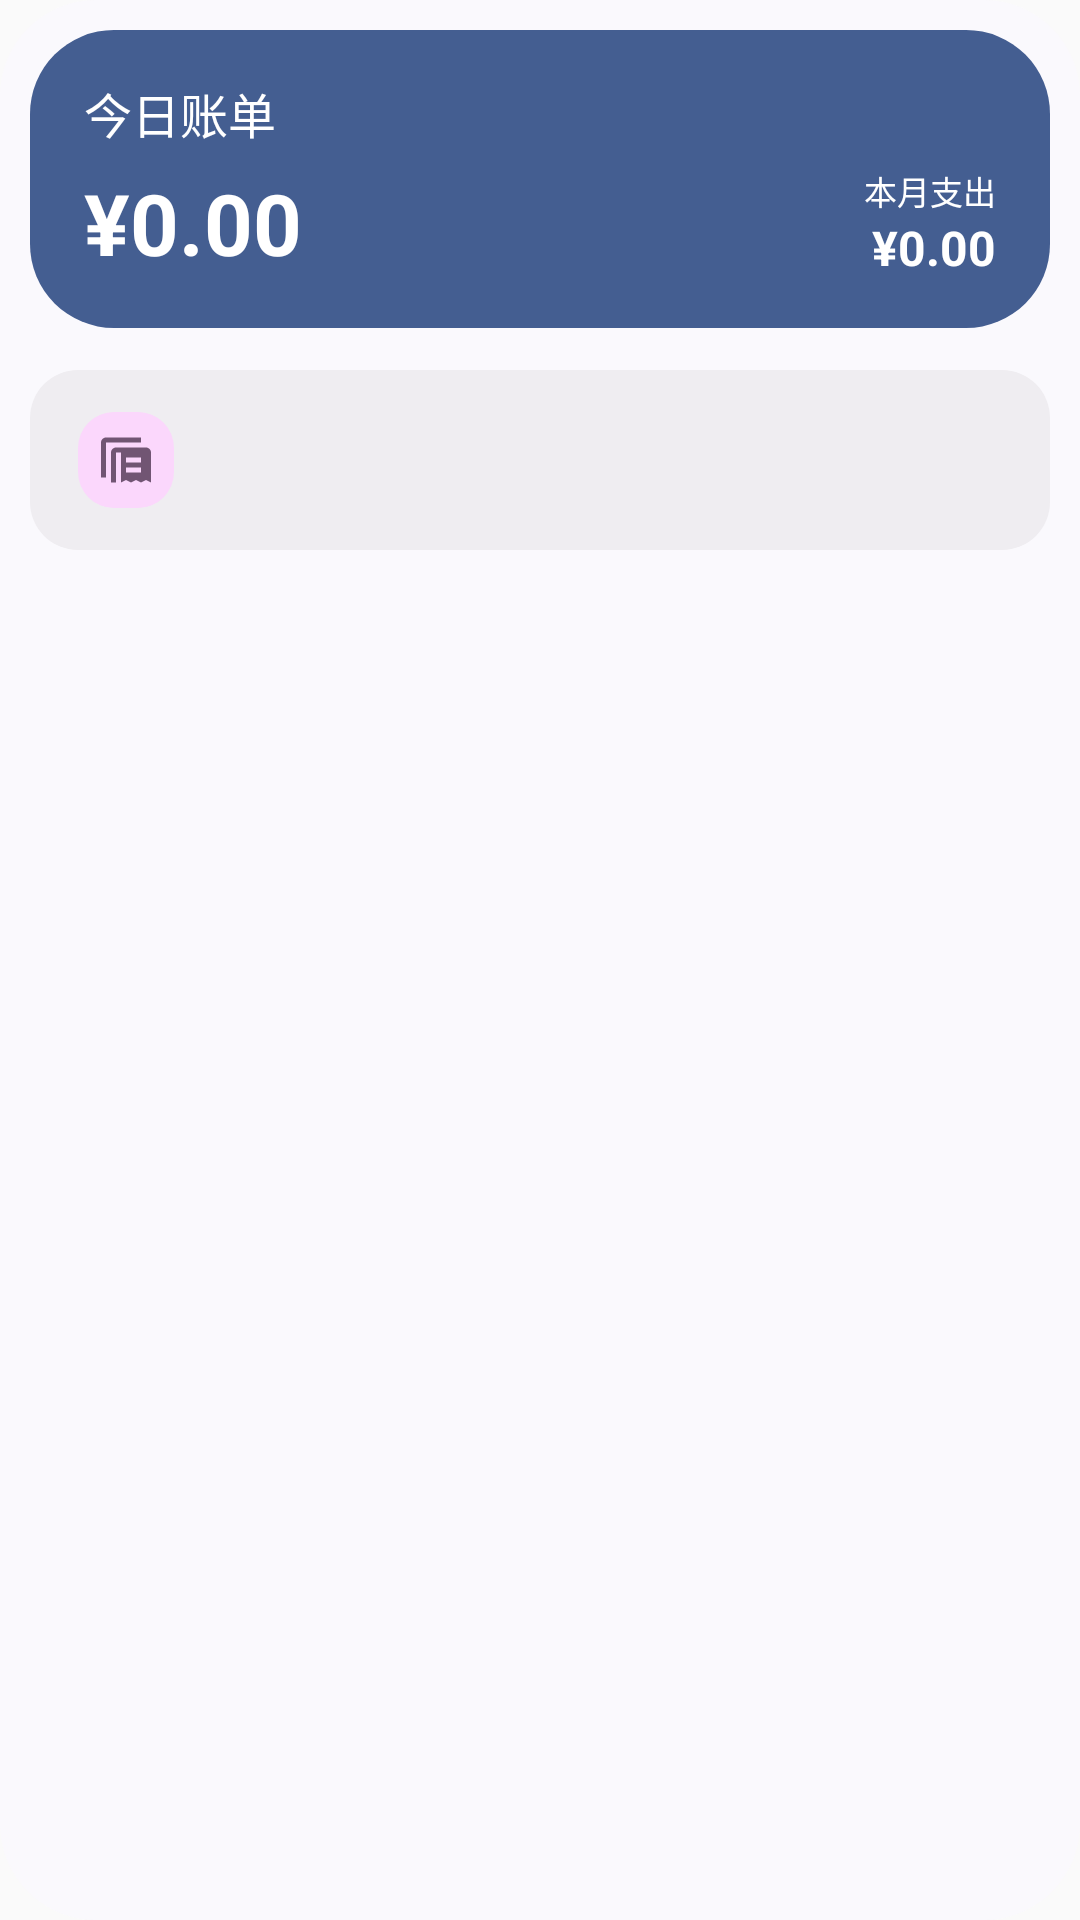

This screen was rendered from an Android layout file. Write that file and the resources it references.
<!-- AndroidManifest.xml: application theme Theme.CMBWidget -->
<!-- res/layout/widget_entries_v6.xml -->
<LinearLayout xmlns:android="http://schemas.android.com/apk/res/android" android:id="@+id/widget_root" android:forceDarkAllowed="false"
    android:layout_width="match_parent" android:layout_height="match_parent" android:orientation="vertical"
    android:padding="10dp" android:background="@drawable/widget_surface_container">
    <LinearLayout android:id="@+id/widget_summary" android:layout_width="match_parent" android:layout_height="wrap_content" android:orientation="vertical"
        android:paddingStart="18dp" android:paddingEnd="18dp" android:paddingTop="16dp" android:paddingBottom="16dp" android:background="@drawable/widget_primary">
        <LinearLayout android:layout_width="match_parent" android:layout_height="wrap_content" android:gravity="center_vertical">
            <TextView android:id="@+id/widget_title" android:layout_width="0dp" android:layout_height="wrap_content" android:layout_weight="1"
                android:text="@string/today_bills" android:textColor="@color/widget_on_primary" android:textSize="16sp" android:fontFamily="sans-serif-medium" android:maxLines="1"/>
            <TextView android:id="@+id/widget_date" android:layout_width="wrap_content" android:layout_height="wrap_content"
                android:textColor="@color/widget_on_primary" android:textSize="11sp" android:maxLines="1"/>
        </LinearLayout>
        <LinearLayout android:layout_width="match_parent" android:layout_height="wrap_content" android:layout_marginTop="6dp" android:gravity="center_vertical">
            <TextView android:id="@+id/widget_amount" android:layout_width="0dp" android:layout_height="38dp" android:layout_weight="1"
                android:text="@string/zero_amount" android:textColor="@color/widget_on_primary" android:textStyle="bold" android:gravity="center_vertical" android:maxLines="1"
                android:autoSizeTextType="uniform" android:autoSizeMinTextSize="14sp" android:autoSizeMaxTextSize="32sp"/>
            <LinearLayout android:id="@+id/widget_month_group" android:layout_width="wrap_content" android:layout_height="wrap_content"
                android:layout_marginStart="12dp" android:orientation="vertical" android:gravity="end">
                <TextView android:id="@+id/widget_month_label" android:layout_width="wrap_content" android:layout_height="wrap_content" android:text="@string/month_spending"
                    android:textColor="@color/widget_on_primary" android:textSize="11sp"/>
                <TextView android:id="@+id/widget_month_amount" android:layout_width="wrap_content" android:layout_height="wrap_content"
                    android:text="@string/zero_amount" android:textColor="@color/widget_on_primary" android:textSize="16sp" android:textStyle="bold" android:maxLines="1"/>
            </LinearLayout>
        </LinearLayout>
    </LinearLayout>
    <FrameLayout android:layout_width="match_parent" android:layout_height="0dp" android:layout_weight="1" android:layout_marginTop="14dp">
        <LinearLayout android:layout_width="match_parent" android:layout_height="wrap_content" android:orientation="vertical">
            <LinearLayout android:id="@+id/widget_rows" android:layout_width="match_parent" android:layout_height="wrap_content" android:orientation="vertical"/>
            <LinearLayout android:id="@+id/widget_overflow" android:layout_width="match_parent" android:layout_height="60dp"
                android:gravity="center_vertical" android:orientation="horizontal" android:paddingHorizontal="16dp" android:paddingVertical="10dp" android:background="@drawable/widget_row">
                <ImageView android:id="@+id/widget_overflow_icon" android:layout_width="32dp" android:layout_height="32dp" android:padding="6dp" android:layout_marginEnd="10dp"
                    android:src="@drawable/ic_receipt_stack" android:tint="@color/widget_tertiary" android:background="@drawable/widget_overflow_icon_container" android:importantForAccessibility="no"/>
                <TextView android:id="@+id/widget_overflow_title" android:layout_width="0dp" android:layout_height="wrap_content" android:layout_weight="1"
                    android:textSize="14sp" android:fontFamily="sans-serif-medium" android:textColor="@color/widget_on_surface" android:maxLines="1" android:ellipsize="end"/>
                <TextView android:id="@+id/widget_overflow_amount" android:layout_width="wrap_content" android:layout_height="wrap_content" android:layout_marginStart="8dp"
                    android:textSize="15sp" android:textStyle="bold" android:textColor="@color/widget_tertiary" android:maxLines="1" android:maxWidth="110dp"/>
            </LinearLayout>
        </LinearLayout>
        <TextView android:id="@+id/widget_empty" android:layout_width="match_parent" android:layout_height="match_parent"
            android:gravity="center" android:textSize="13sp" android:textColor="@color/widget_on_surface"/>
    </FrameLayout>
</LinearLayout>
<!-- resources referenced by this layout -->
<resources>
  <color name="widget_on_primary">@android:color/system_accent1_0</color>
  <color name="widget_on_surface">@android:color/system_neutral1_900</color>
  <color name="widget_tertiary">@android:color/system_accent3_600</color>
  <!-- drawable ic_receipt_stack (drawable) -->
  <vector xmlns:android="http://schemas.android.com/apk/res/android" android:width="24dp" android:height="24dp" android:viewportWidth="24" android:viewportHeight="24"><path android:fillColor="#FF000000" android:pathData="M4,3h14v2H4v14H2V5c0,-1.1 0.9,-2 2,-2zM8,7h12c1.1,0 2,0.9 2,2v12l-2,-1 -2,1 -2,-1 -2,1 -2,-1 -2,1V9H8v12H6V9c0,-1.1 0.9,-2 2,-2zM12,11v2h6v-2zM12,15v2h6v-2z"/></vector>
  <!-- drawable widget_overflow_icon_container (drawable) -->
  <shape xmlns:android="http://schemas.android.com/apk/res/android"><solid android:color="@color/widget_tertiary_container"/><corners android:radius="12dp"/></shape>
  <!-- drawable widget_primary (drawable) -->
  <shape xmlns:android="http://schemas.android.com/apk/res/android"><solid android:color="@color/widget_primary"/><corners android:radius="28dp"/></shape>
  <!-- drawable widget_row (drawable) -->
  <shape xmlns:android="http://schemas.android.com/apk/res/android"><solid android:color="@color/widget_row_surface"/><corners android:radius="16dp"/></shape>
  <!-- drawable widget_surface_container (drawable) -->
  <shape xmlns:android="http://schemas.android.com/apk/res/android"><solid android:color="@color/widget_surface"/><corners android:radius="32dp"/></shape>
  <string name="month_spending">本月支出</string>
  <string name="today_bills">今日账单</string>
  <string name="zero_amount">¥0.00</string>
  <style name="Theme.CMBWidget" parent="android:Theme.Material.Light.NoActionBar"><item name="android:forceDarkAllowed">false</item></style>
  <color name="widget_tertiary_container">@android:color/system_accent3_100</color>
  <color name="widget_primary">@android:color/system_accent1_600</color>
  <color name="widget_row_surface">@android:color/system_neutral1_100</color>
  <color name="widget_surface">@android:color/system_neutral1_50</color>
</resources>
